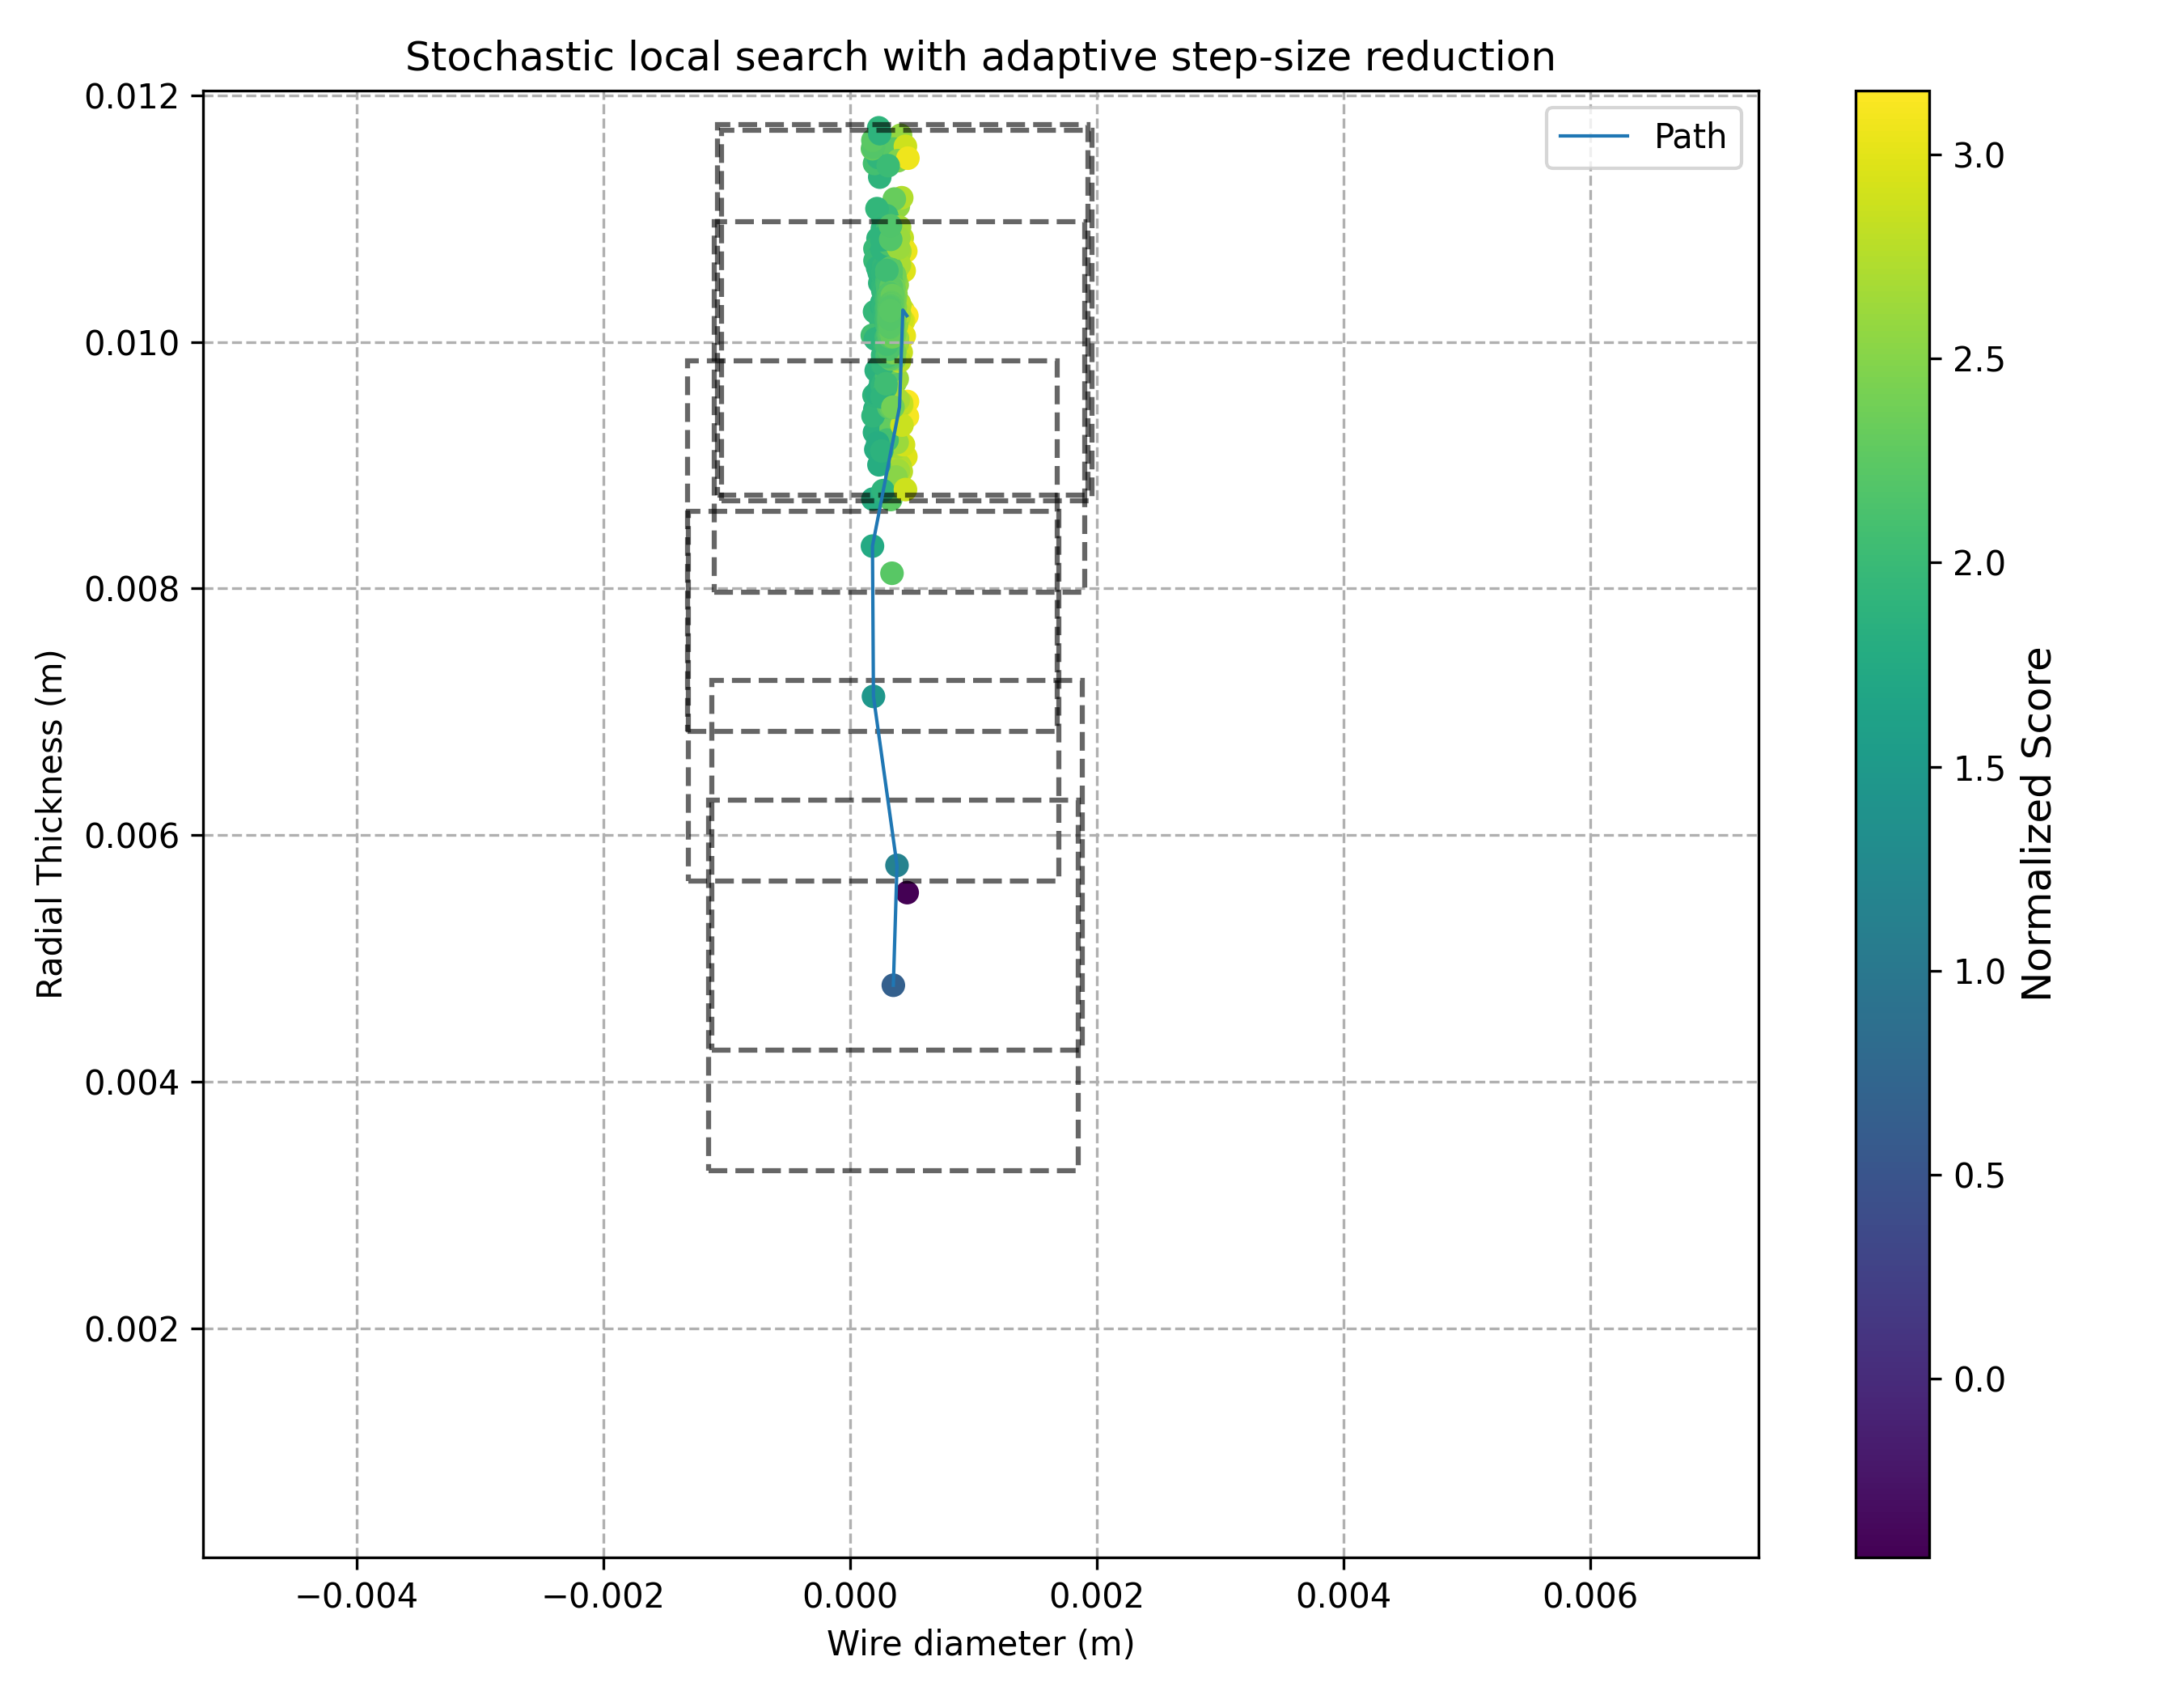

Values plotted in this chart, from the file beside it:
Iteration, step_size (m), Wire diameter (m), Radial Thickness (m), Absolute Force (N), Force per Ampere (N/A), Force slew rate (N/s), Copper Loss (W), Normalized Score
0, 0.0015, 0.0003517, 0.004784, 18.67, 8.492, 96404, 90.53, 0.6528
1, 0.0015, 0.0003813, 0.005756, 25.99, 11.06, 82374, 95.18, 1.154
2, 0.0015, 0.0004638, 0.005535, 37.26, 6.847, 130667, 221.5, -0.4375
3, 0.0015, 0.0001905, 0.007126, 7.309, 70.11, 13718, 4.014, 1.469
4, 0.0015, 0.0001825, 0.008344, 6.74, 103.8, 9094, 2.299, 1.745
5, 0.0015, 0.0004017, 0.009472, 30.55, 26.77, 33273, 36.08, 2.754
6, 0.0015, 0.0004049, 0.00917, 31.79, 24.95, 36368, 41.62, 2.751
7, 0.0015, 0.0003407, 0.008124, 23.64, 28.21, 33692, 30.24, 2.227
8, 0.0015, 0.0004288, 0.01026, 32.15, 26.69, 31462, 34.6, 2.931
9, 0.0015, 0.0002335, 0.01173, 7.739, 110.1, 6611, 1.638, 1.9
10, 0.0015, 0.0004257, 0.009096, 35.31, 22.26, 40933, 52.23, 2.857
11, 0.0015, 0.0003177, 0.0102, 17.73, 48.38, 17436, 10.58, 2.166
12, 0.0015, 0.0003719, 0.01018, 24.39, 35.1, 24085, 20.16, 2.526
13, 0.0015, 0.0002163, 0.009272, 9.003, 89.1, 10124, 3.265, 1.811
14, 0.0015, 0.0004234, 0.01084, 29.09, 29.82, 26732, 25.89, 2.827
15, 0.0015, 0.0003184, 0.00991, 18.39, 45.95, 18787, 12, 2.187
16, 0.0015, 0.0002371, 0.01077, 9.205, 94.29, 8515, 2.615, 1.883
17, 0.0015, 0.0003772, 0.01114, 22.13, 39.14, 19791, 14.38, 2.443
18, 0.0015, 0.0002273, 0.01084, 8.372, 103.8, 7687, 2.138, 1.898
19, 0.0015, 0.0003919, 0.0111, 24.04, 36.04, 21576, 17.07, 2.553
20, 0.0015, 0.0002357, 0.009299, 10.66, 75.47, 11932, 4.551, 1.826
21, 0.0015, 0.000408, 0.008959, 32.79, 23.49, 39093, 46.71, 2.737
22, 0.0015, 0.0004611, 0.01021, 37.38, 22.91, 36794, 47.16, 3.156
23, 0.0015, 0.0002017, 0.009454, 7.709, 106, 8411, 2.302, 1.857
24, 0.0015, 0.0003848, 0.009196, 28.67, 27.72, 32692, 33.72, 2.628
25, 0.0015, 0.0002294, 0.009408, 10.01, 81.3, 11000, 3.917, 1.826
26, 0.0015, 0.000303, 0.009112, 17.88, 43.99, 20699, 13.38, 2.101
27, 0.0015, 0.0002368, 0.009603, 10.49, 78.87, 11192, 4.139, 1.846
28, 0.0015, 0.0003583, 0.009202, 24.86, 31.95, 28352, 25.37, 2.455
29, 0.0015, 0.0004528, 0.009068, 40.06, 19.53, 46737, 67.8, 2.974
30, 0.0015, 0.0002732, 0.01064, 12.42, 69.8, 11639, 4.851, 1.935
31, 0.0015, 0.0004322, 0.01076, 30.58, 28.38, 28294, 28.87, 2.904
32, 0.0015, 0.0002477, 0.0107, 10.12, 85.73, 9421, 3.189, 1.884
33, 0.0015, 0.0002463, 0.009516, 11.43, 71.91, 12349, 4.994, 1.861
34, 0.0015, 0.0002415, 0.01134, 8.802, 98.07, 7742, 2.217, 1.883
35, 0.0015, 0.0003813, 0.009979, 26.23, 32.3, 26584, 24.17, 2.607
36, 0.0015, 0.0004169, 0.01006, 31.09, 27.34, 31207, 33.53, 2.857
37, 0.0015, 0.0003417, 0.01034, 20.17, 42.74, 19508, 13.38, 2.305
38, 0.0015, 0.000251, 0.01017, 11.11, 77.09, 10973, 4.181, 1.887
39, 0.0015, 0.0001992, 0.01145, 5.893, 146.1, 5139, 0.9807, 2.077
40, 0.0015, 0.0003307, 0.009277, 21.06, 38.05, 23699, 17.89, 2.276
41, 0.0015, 0.0004662, 0.009516, 40.96, 20.06, 44265, 64.17, 3.135
42, 0.0015, 0.0002531, 0.01005, 11.46, 74.31, 11492, 4.544, 1.89
43, 0.0015, 0.0004049, 0.008994, 32.23, 24, 38184, 44.77, 2.725
44, 0.0015, 0.0004196, 0.01117, 27.26, 31.75, 24323, 21.75, 2.743
45, 0.0015, 0.0004159, 0.008949, 34.08, 22.58, 40681, 50.53, 2.778
46, 0.0015, 0.00041, 0.01167, 24.11, 35.42, 20681, 16.01, 2.571
47, 0.0015, 0.0001988, 0.009266, 7.608, 105.4, 8560, 2.333, 1.842
48, 0.0015, 0.000358, 0.01028, 22.31, 38.55, 21732, 16.54, 2.42
49, 0.0015, 0.0002418, 0.01048, 9.934, 87.07, 9466, 3.178, 1.879
50, 0.0015, 0.0002295, 0.01149, 7.76, 110.8, 6742, 1.691, 1.909
51, 0.0015, 0.0003622, 0.01051, 22.18, 39.03, 21047, 15.75, 2.425
52, 0.0015, 0.0003925, 0.008955, 30.33, 25.4, 36160, 39.96, 2.65
53, 0.0015, 0.0003723, 0.008904, 27.39, 27.94, 32964, 32.97, 2.523
54, 0.0015, 0.0004345, 0.01017, 33.38, 25.59, 33065, 37.96, 2.976
55, 0.0015, 0.0003336, 0.009299, 21.36, 37.66, 23913, 18.28, 2.295
56, 0.0015, 0.0002927, 0.009738, 15.82, 52.8, 16559, 9.18, 2.046
57, 0.0015, 0.0001824, 0.01157, 4.846, 177, 4188, 0.6538, 2.28
58, 0.0015, 0.0001993, 0.01024, 6.946, 123.6, 6799, 1.614, 1.959
59, 0.0015, 0.0003496, 0.01088, 19.71, 44.05, 18038, 11.8, 2.297
... 469 more rows
